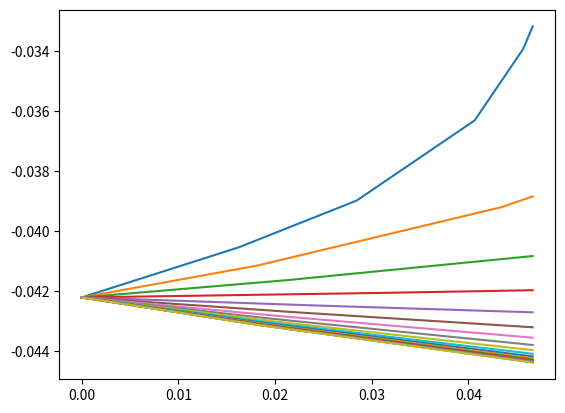

This figure's Python source:
from __future__ import division
# Georgia State University
# Neuroscience Institue
# [redacted]
# traveling waves in HH endogenous oscillatory neurons.

import numpy as np
from matplotlib import pyplot as plt
from scipy.integrate import solve_ivp
from scipy.integrate import odeint


nr_neurons = 20
ap1 = nr_neurons+1
tau2 = 3
delta1 = 1e-2
sigma1 = 3e-2
gsyn= 20
domain = np.arange(0,nr_neurons)

Vt = 0.02 
Ie = 0.1
# Isyn = Ie*np.exp(-np.arange(0,nr_neurons,1)*delta1/sigma1)
Ispike = Ie*np.exp(-np.arange(0,nr_neurons,1)*delta1/sigma1)

#Experimental parameters
Htheta= 0.041326
K2theta= -0.0075

#Cell parameters
gNa= 105
ENa= 0.045
gK2= 30
EK=-0.07
gH= 4
EH= -0.021
gl= 8
El= -0.046
Vrev= 0.01

#time scales
Cm= 0.5
tau_h= 0.04050
tau_m= 0.1
tau_k= 2
tau_s= 0.1
tau1= Cm;
#
# pars = [tau2, Ie2, delta1, sigma1, gsyn, Htheta, K2theta, gNa, ENa, gK2, EK, gH, EH, gl, El, Vrev, Cm, tau_h, tau_k, tau_s, tau1, tau_m]
# ODE
#initial conditions
## rest
v0= -0.04220452
h0= 0.99225122
m0= 0.29849783
n0= 0.01681514
## shocked
v2 = -0.036892644544022
h2 = 0.867431828696752
m2 = 0.016203233894593
n2 = 0.175309528389848

#First shocked neuron
def vecf(t, y0):
	v,h,m,n = y0
	mNass=1./(1.+np.exp(-150.*(y0[0]+0.0305)))
	mK2ss=1./(1.+np.exp(-83.*(y0[0]+K2theta)))
	Ie_time_dependent = Ie_local*np.exp(-t/tau2)

	dv = (-1/Cm) * (gNa*mNass*mNass*mNass*y0[1]*(y0[0]-ENa)+ gK2*y0[3]*y0[3]*(y0[0]-EK) + gH*y0[2]*y0[2]*(y0[0]-EH) + gl*(y0[0]-El) + 0.006 +gsyn*Ie_time_dependent*(y0[0]-Vrev))
	dh = (1/(1+ np.exp(500*(y0[0]+0.0325))) - y0[1])/tau_h
	dm = (1/(1+2*np.exp(180*(y0[0]+Htheta))+np.exp(500*(y0[0]+Htheta))) -y0[2])/tau_m
	dn = (mK2ss - y0[3])/tau_k
	f = dv, dh, dm, dn
	return f

def Vt_cross(t,y0): return y0[0]-Vt

Vt_cross.terminal= True
Vt_cross.direction = 1

#initial conditions
y0 = np.array((v0,h0,m0,n2))
y2 = np.array((v2,h2,m2,n2))
spike_times = np.zeros((1,nr_neurons))
t1= 0
tspan = [0, 10]
Ie_local = Ispike[0]
pre_n = solve_ivp(vecf, tspan, y0,events= Vt_cross, method = 'RK45',rtol=1e-5,atol=1e-7)
tspan = [t1, pre_n.t_events[0]]
for i in np.arange(1,nr_neurons):
	# print i
	Ie_local = Ispike[i]
	neur1 = solve_ivp(vecf, tspan, y0, events= Vt_cross, method = 'RK45',rtol=1e-5,atol=1e-7)
	if np.size(neur1.t_events[0]):
		spike_times[[0],[i]] = neur1.t_events[0]
	plt.ion()
	plt.plot(neur1.t, neur1.y[0,:])